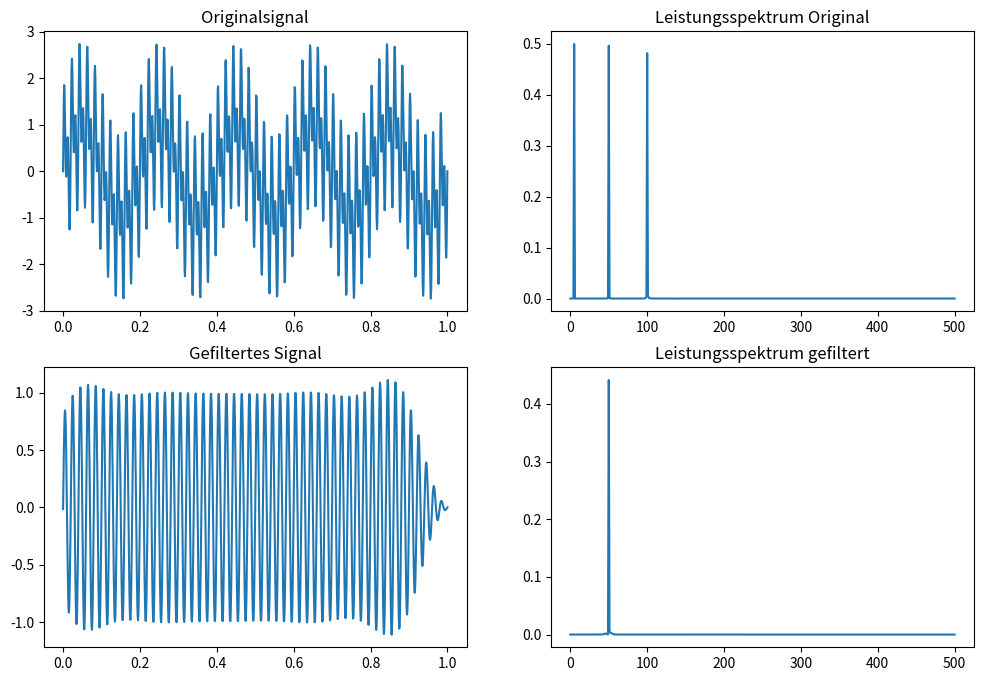
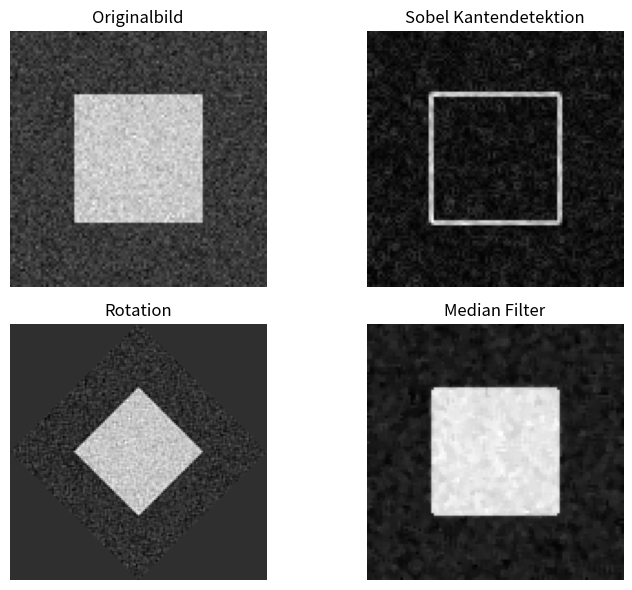

Write Python code to recreate these figures, in order.
import numpy as np
import matplotlib.pyplot as plt

from scipy import signal
# Deine Lösung:





# Signalgenerierung
t = np.linspace(0, 1, 1000)
f1, f2, f3 = 5, 50, 100
signal_orig = np.sin(2*np.pi*f1*t) + np.sin(2*np.pi*f2*t) + np.sin(2*np.pi*f3*t)

# Spektralanalyse
f, Pxx = signal.periodogram(signal_orig, fs=1000)

# Bandpassfilter
b, a = signal.butter(4, [45, 55], 'bandpass', fs=1000)
signal_gefiltert = signal.filtfilt(b, a, signal_orig)

# Spektrum des gefilterten Signals
f_filt, Pxx_filt = signal.periodogram(signal_gefiltert, fs=1000)

# Figure zum Vergleich
plt.figure(figsize=(12, 8))
plt.subplot(221)
plt.plot(t, signal_orig)
plt.title('Originalsignal')
plt.subplot(222)
plt.plot(f, Pxx)
plt.title('Leistungsspektrum Original')
plt.subplot(223)
plt.plot(t, signal_gefiltert)
plt.title('Gefiltertes Signal')
plt.subplot(224)
plt.plot(f_filt, Pxx_filt)
plt.title('Leistungsspektrum gefiltert');

from scipy import linalg
# Deine Lösung:





# Aufgabe a: Eigenwerte und Eigenvektoren
A = np.array([[4, -2, 1], [-2, 3, -1], [1, -1, 2]])
eigvals, eigvecs = linalg.eig(A)
print("Eigenwerte:", eigvals)
print("Eigenvektoren:\n", eigvecs)

# Aufgabe b: QR-Zerlegung
Q, R = linalg.qr(A)
print("\nQR-Zerlegung Verifikation:")
print("||QR - A|| =", np.linalg.norm(Q @ R - A))

# Aufgabe c: Überbestimmtes System
m, n = 5, 3
X = np.random.rand(m, n)
y = np.random.rand(m)
beta, residuals, rank, s = linalg.lstsq(X, y)
print("\nLösung kleinste Quadrate:", beta)


from scipy import stats
daten = np.random.normal(loc=0, scale=1, size=100)
# Deine Lösung:





# Aufgabe a: Kolmogorov-Smirnov-Test
daten = np.random.normal(loc=0, scale=1, size=100)
ks_statistik, p_wert = stats.kstest(daten, 'norm')
print("KS-Test p-Wert:", p_wert)
print(ks_statistik)

# Aufgabe b: Konfidenzintervall
mittelwert = np.mean(daten)
conf_interval = stats.t.interval(confidence=0.95, df=len(daten)-1,
                               loc=mittelwert,
                               scale=stats.sem(daten))
print("\nKonfidenzintervall:", conf_interval)

# Aufgabe c: t-Test
gruppe1 = np.random.normal(loc=0, scale=1, size=50)
gruppe2 = np.random.normal(loc=0.5, scale=1, size=50)
t_stat, p_wert = stats.ttest_ind(gruppe1, gruppe2)
print("\nt-Test p-Wert:", p_wert)

# Aufgabe d: Pearson-Korrelation
x = np.random.normal(0, 1, 100)
y = 2*x + np.random.normal(0, 0.5, 100)
r, p_wert = stats.pearsonr(x, y)
print("\nPearson r:", r)
print("Korrelation p-Wert:", p_wert)

# Imports
from scipy import ndimage
import matplotlib.pyplot as plt
import numpy as np

# Erstellen des Testbilds mit numpy
bild = np.zeros((100, 100))
bild[25:75, 25:75] = 1
bild = bild + np.random.normal(0, 0.1, bild.shape)

# Deine Lösung:





from scipy import ndimage
import matplotlib.pyplot as plt
import numpy as np

# Testbild erstellen
bild = np.zeros((100, 100))
bild[25:75, 25:75] = 1
bild = bild + np.random.normal(0, 0.1, bild.shape)

# Aufgabe a: Kantendetektion
sobel_x = ndimage.sobel(bild, axis=0)
sobel_y = ndimage.sobel(bild, axis=1)
kanten_sobel = np.hypot(sobel_x, sobel_y)

# Aufgabe b: Rotation
winkel = 45
rot_nearest = ndimage.rotate(bild, winkel)

# Aufgabe c: Rauschentfernung
median_gefiltert = ndimage.median_filter(bild, size=3)

# Aufgabe d: Visualisierung
plt.figure(figsize=(8, 6))

plt.subplot(221)
plt.imshow(bild, cmap='gray')
plt.title('Originalbild')
plt.axis('off')

plt.subplot(222)
plt.imshow(kanten_sobel, cmap='gray')
plt.title('Sobel Kantendetektion')
plt.axis('off')

plt.subplot(223)
plt.imshow(rot_nearest, cmap='gray')
plt.title('Rotation')
plt.axis('off')

plt.subplot(224)
plt.imshow(median_gefiltert, cmap='gray')
plt.title('Median Filter')
plt.axis('off')

plt.tight_layout()
plt.show()